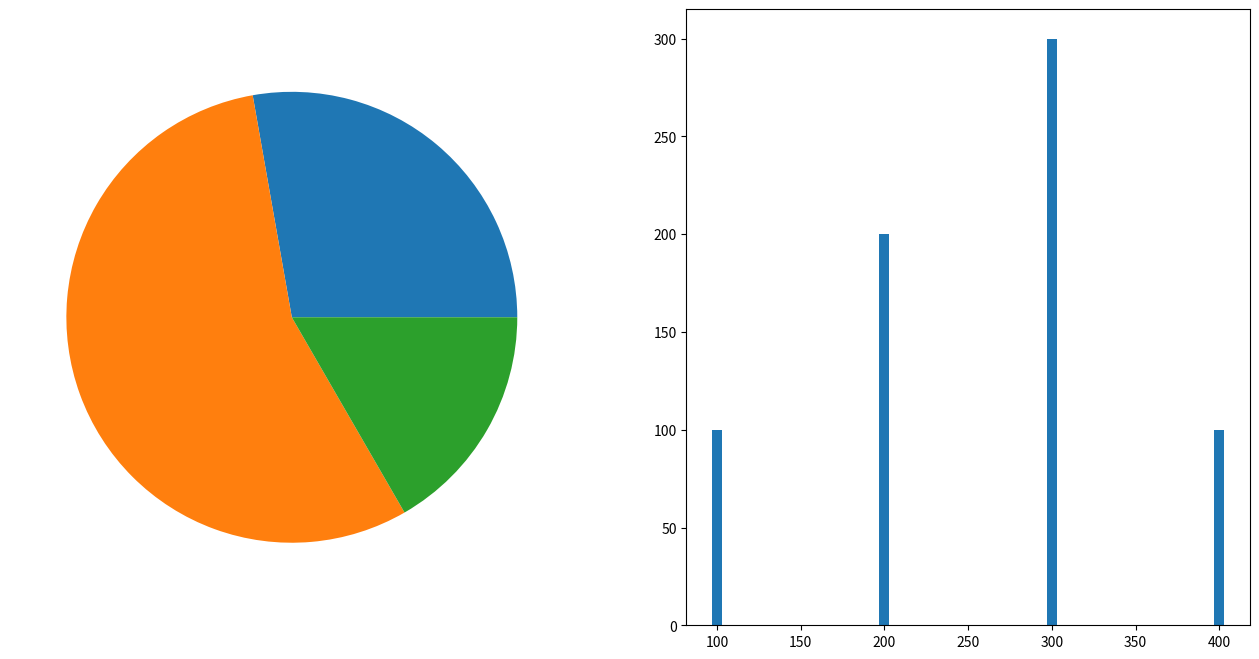

Here is the Python script that generated this plot:
'''
--------《Python从菜鸟到高手》源代码------------

欧瑞科技版权所有
[redacted]
[redacted]
或关注“极客起源”订阅号或“欧瑞科技”服务号或扫码关注订阅号和服务号，二维码在源代码根目录
如果QQ群已满，请访问https://geekori.com，在右侧查看最新的QQ群，同时可以扫码关注公众号

“欧瑞学院”是欧瑞科技旗下在线IT教育学院，包含大量IT前沿视频课程，
请访问http://geekori.com/edu或关注前面提到的订阅号和服务号，进入移动版的欧瑞学院

“极客题库”是欧瑞科技旗下在线题库，请扫描源代码根目录中的小程序码安装“极客题库”小程序

关于更多信息，请访问下面的页面
https://geekori.com/help/videocourse/readme.md.html



'''
import numpy as np
import matplotlib.pyplot as plt

fig,(ax1,ax2) = plt.subplots(1,2,figsize=(16,8))
ax1.pie([100,200,60])
ax2.bar([100,200,300,400],[100,200,300,100],width = 6)
plt.show()








